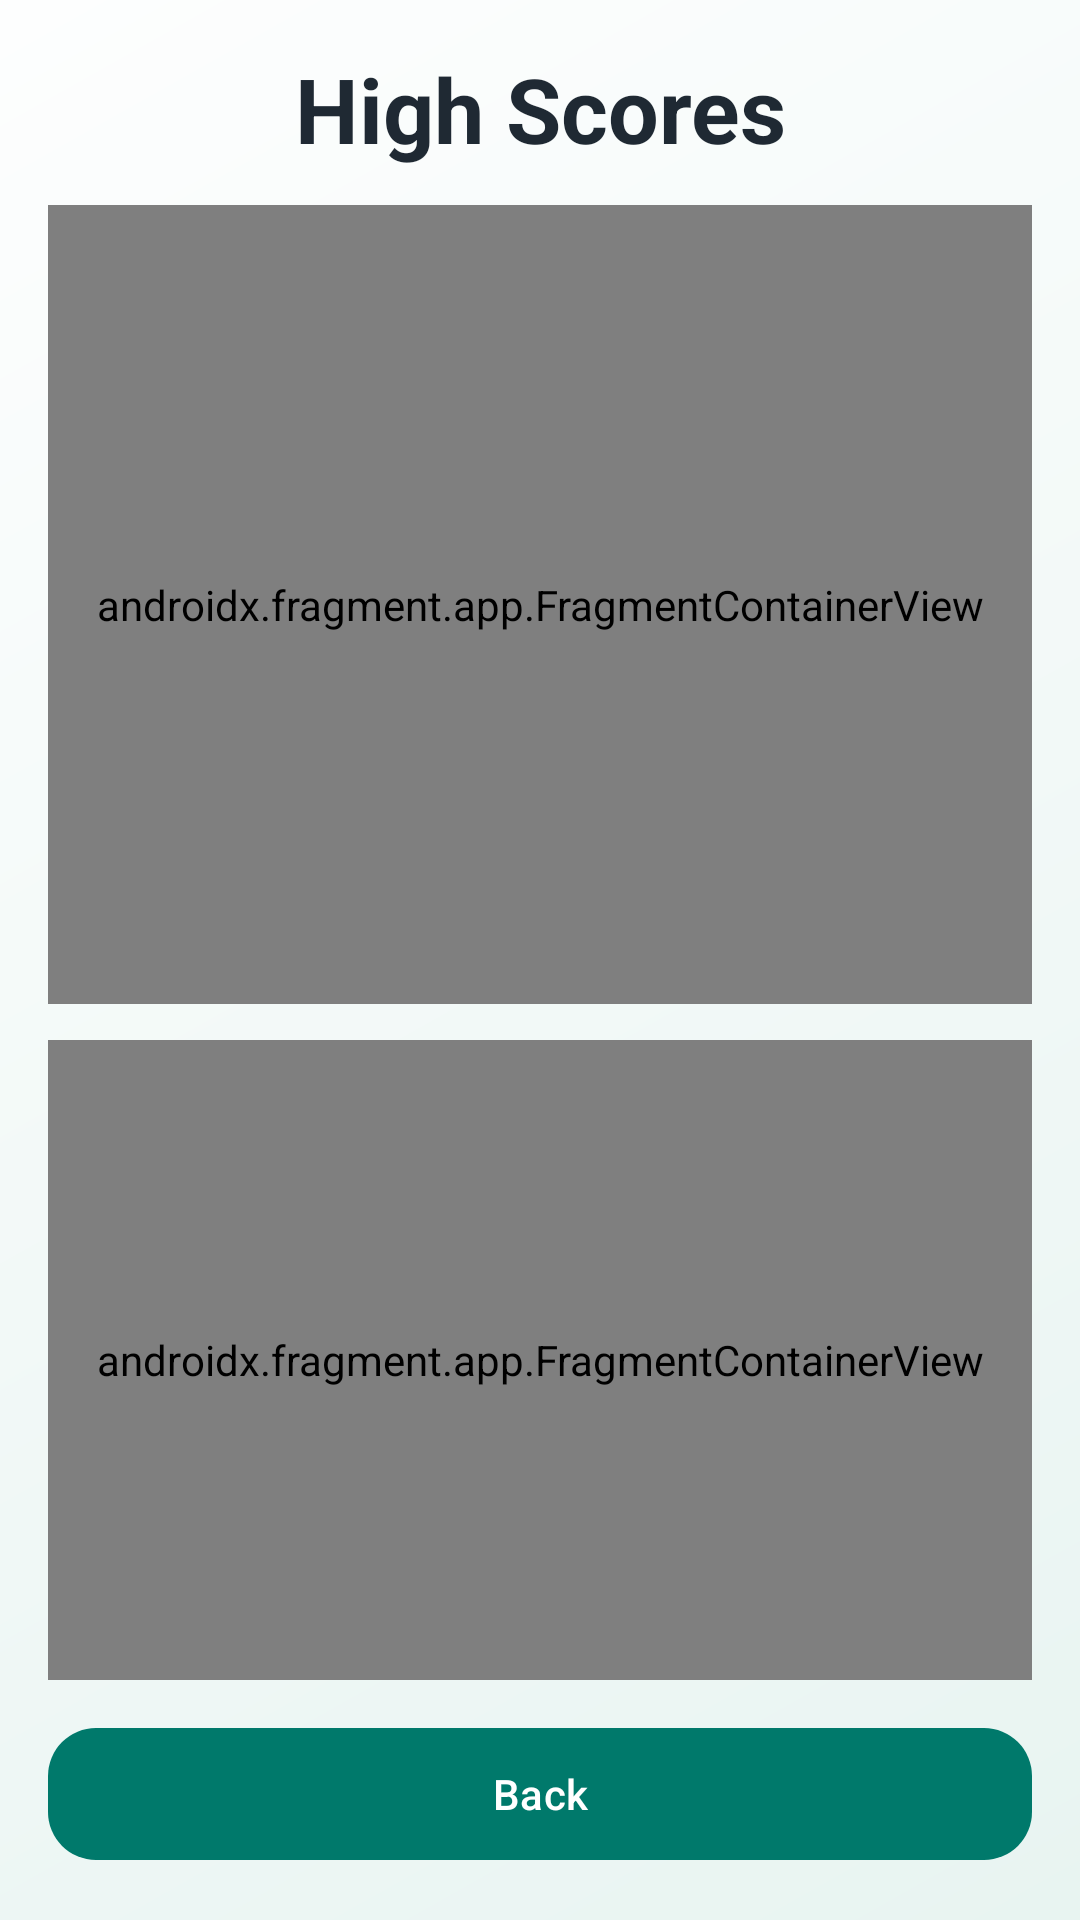

The Android layout XML behind this screen, and the referenced resources:
<!-- AndroidManifest.xml: application theme Theme.DevelopmentOfUserInterfacesHW1 -->
<!-- res/layout/activity_high_scores.xml -->
<?xml version="1.0" encoding="utf-8"?>
<LinearLayout
    xmlns:android="http://schemas.android.com/apk/res/android"
    xmlns:app="http://schemas.android.com/apk/res-auto"
    xmlns:tools="http://schemas.android.com/tools"
    android:id="@+id/highScoresRoot"
    android:layout_width="match_parent"
    android:layout_height="match_parent"
    android:background="@drawable/screen_background"
    android:orientation="vertical"
    android:padding="16dp"
    tools:context=".HighScoresActivity">

    <TextView
        android:id="@+id/highScoresTitle"
        android:layout_width="match_parent"
        android:layout_height="wrap_content"
        android:text="@string/high_scores"
        android:textAlignment="center"
        android:textColor="@color/text_dark"
        android:textSize="30sp"
        android:textStyle="bold" />

    <androidx.fragment.app.FragmentContainerView
        android:id="@+id/scoresTableContainer"
        android:name="com.example.developmentofuserinterfaceshw1.ScoresTableFragment"
        android:layout_width="match_parent"
        android:layout_height="0dp"
        android:layout_marginTop="12dp"
        android:layout_weight="1.25" />

    <androidx.fragment.app.FragmentContainerView
        android:id="@+id/scoreMapContainer"
        android:name="com.example.developmentofuserinterfaceshw1.ScoreMapFragment"
        android:layout_width="match_parent"
        android:layout_height="0dp"
        android:layout_marginTop="12dp"
        android:layout_weight="1" />

    <com.google.android.material.button.MaterialButton
        android:id="@+id/backButton"
        android:layout_width="match_parent"
        android:layout_height="52dp"
        android:layout_marginTop="12dp"
        android:text="@string/back"
        android:textColor="@color/text_light"
        app:backgroundTint="@color/primary_teal"
        app:cornerRadius="16dp" />

</LinearLayout>
<!-- resources referenced by this layout -->
<resources>
  <color name="primary_teal">#00796B</color>
  <color name="text_dark">#1F2933</color>
  <color name="text_light">#FFFFFFFF</color>
  <!-- drawable screen_background (drawable) -->
  <?xml version="1.0" encoding="utf-8"?>
  <shape xmlns:android="http://schemas.android.com/apk/res/android">
      <gradient
          android:angle="315"
          android:endColor="#E8F4F1"
          android:startColor="#FDFEFE"
          android:type="linear" />
  </shape>
  <string name="back">Back</string>
  <string name="high_scores">High Scores</string>
  <style name="Theme.DevelopmentOfUserInterfacesHW1" parent="Base.Theme.DevelopmentOfUserInterfacesHW1" />
  <style name="Base.Theme.DevelopmentOfUserInterfacesHW1" parent="Theme.Material3.DayNight.NoActionBar">
          
          
      </style>
</resources>
